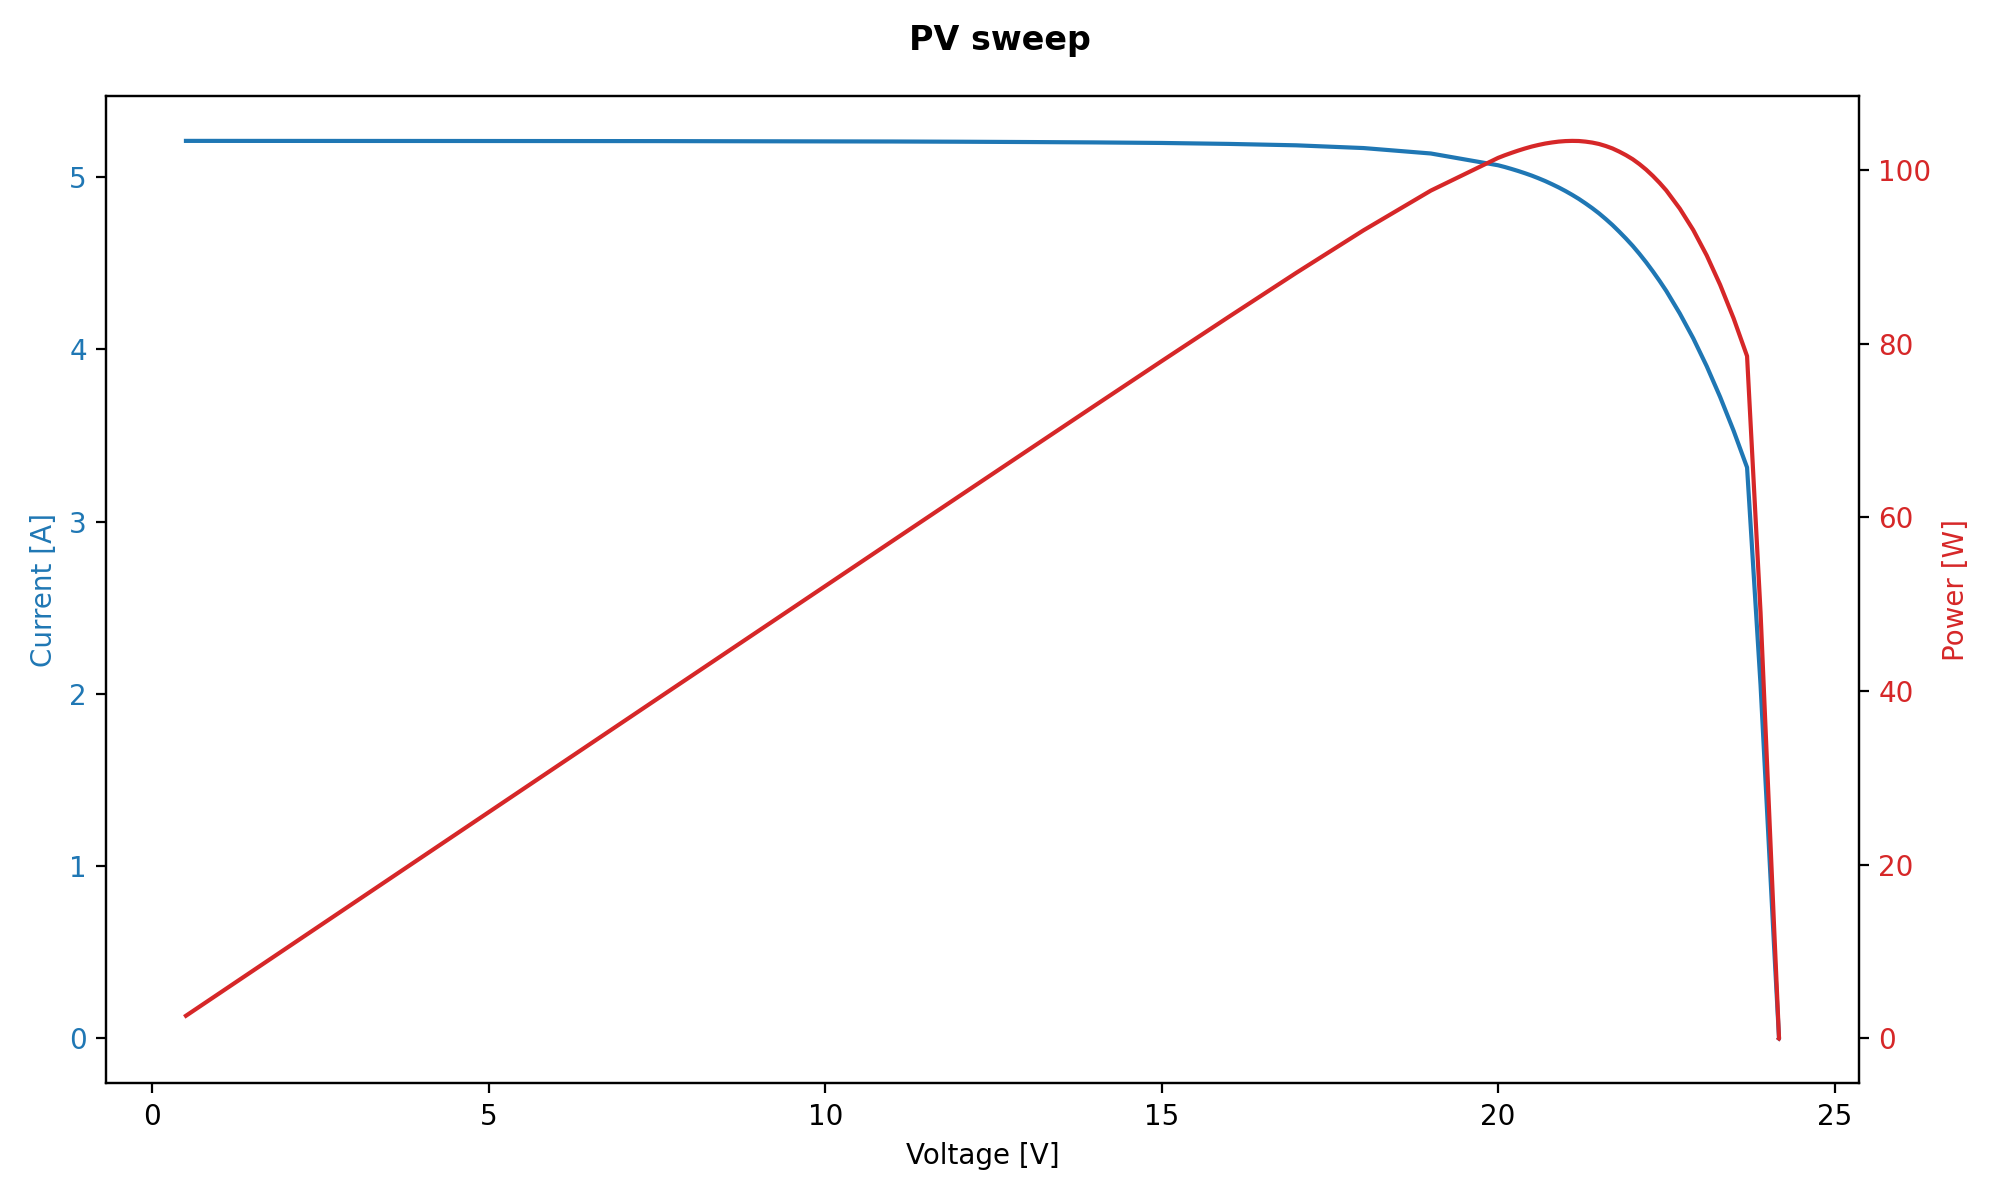

The file beside this chart, header and first rows:
Vout, Iout, Pout
24.17, -0.0007589, -0.01835
24.18, -0.0005411, -0.01308
24.1, 0.5443, 13.12
23.9, 2.05, 48.99
23.7, 3.315, 78.56
23.5, 3.527, 82.9
23.3, 3.724, 86.77
23.1, 3.903, 90.15
22.9, 4.065, 93.08
22.7, 4.209, 95.54
22.5, 4.339, 97.64
22.4, 4.397, 98.5
22.3, 4.453, 99.31
22.2, 4.506, 100
22.1, 4.555, 100.7
22, 4.601, 101.2
21.9, 4.644, 101.7
21.8, 4.684, 102.1
21.7, 4.722, 102.5
21.6, 4.757, 102.7
21.5, 4.79, 103
21.4, 4.82, 103.1
21.3, 4.847, 103.3
21.2, 4.874, 103.3
21.1, 4.898, 103.3
21, 4.92, 103.3
20.9, 4.94, 103.3
20.8, 4.959, 103.2
20.7, 4.978, 103
20.6, 4.994, 102.9
20.5, 5.009, 102.7
20.4, 5.023, 102.5
20.3, 5.036, 102.2
20.2, 5.048, 102
20.1, 5.059, 101.7
20, 5.069, 101.4
19, 5.138, 97.61
18, 5.169, 93.04
17, 5.185, 88.14
16, 5.193, 83.09
15, 5.199, 77.98
14, 5.202, 72.82
13, 5.204, 67.65
12, 5.206, 62.47
11, 5.207, 57.28
7.5, 5.209, 39.07
4, 5.21, 20.84
0.5004, 5.211, 2.607
